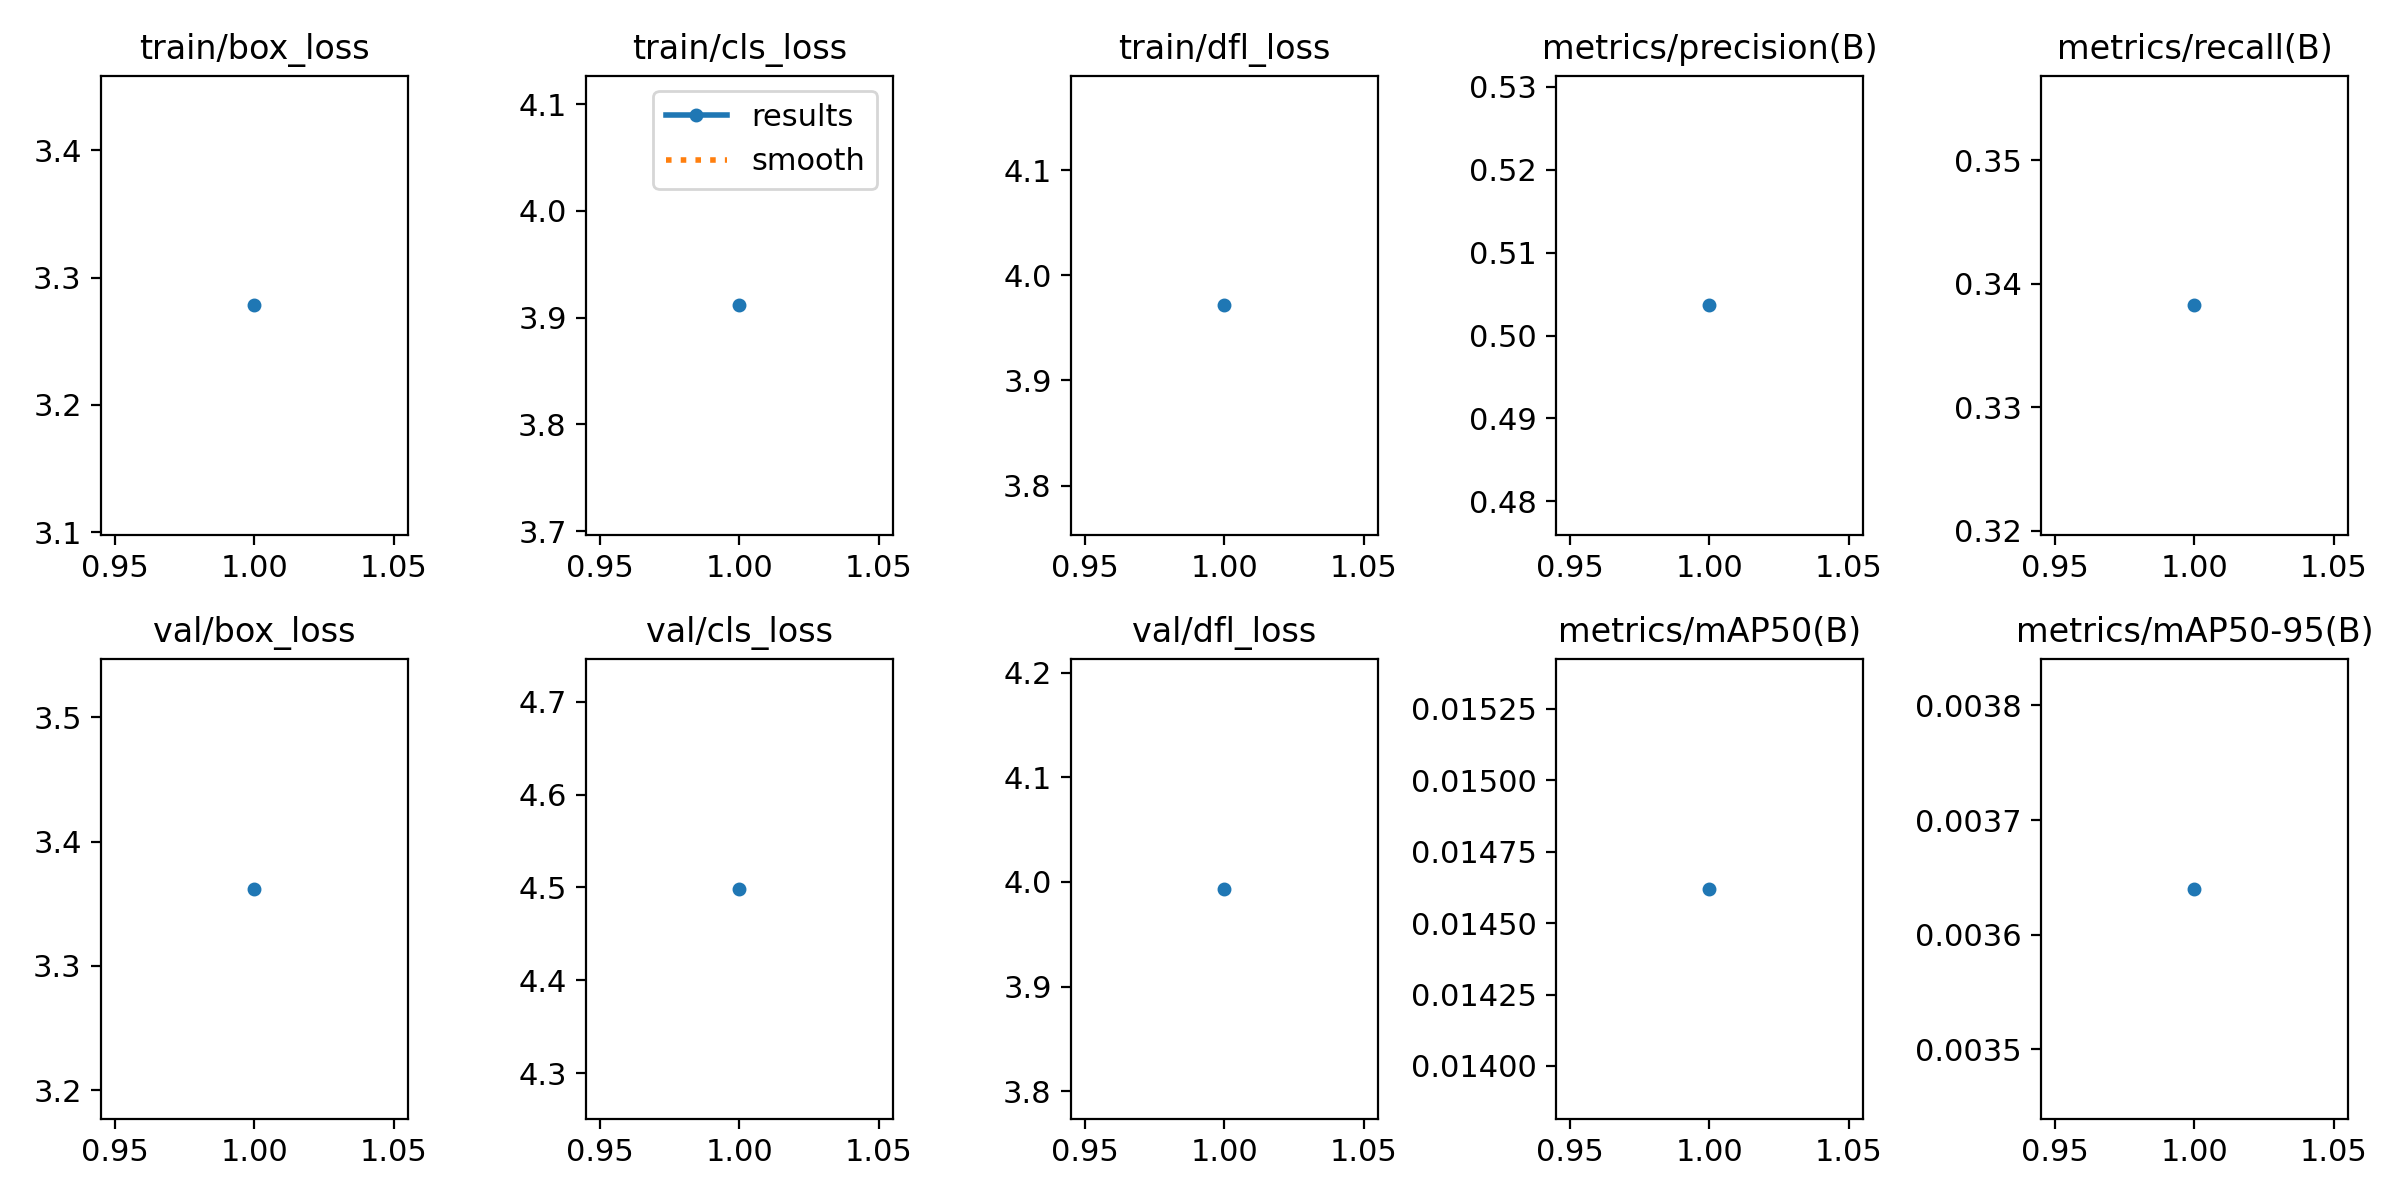

Source data for this figure (header and first rows):
epoch, train/box_loss, train/cls_loss, train/dfl_loss, metrics/precision(B), metrics/recall(B), metrics/mAP50(B), metrics/mAP50-95(B), val/box_loss, val/cls_loss, val/dfl_loss, lr/pg0, lr/pg1, lr/pg2
1, 3.278, 3.912, 3.971, 0.5036, 0.3382, 0.01462, 0.00364, 3.362, 4.498, 3.993, 0.0005512, 0.0005512, 0.0005512
